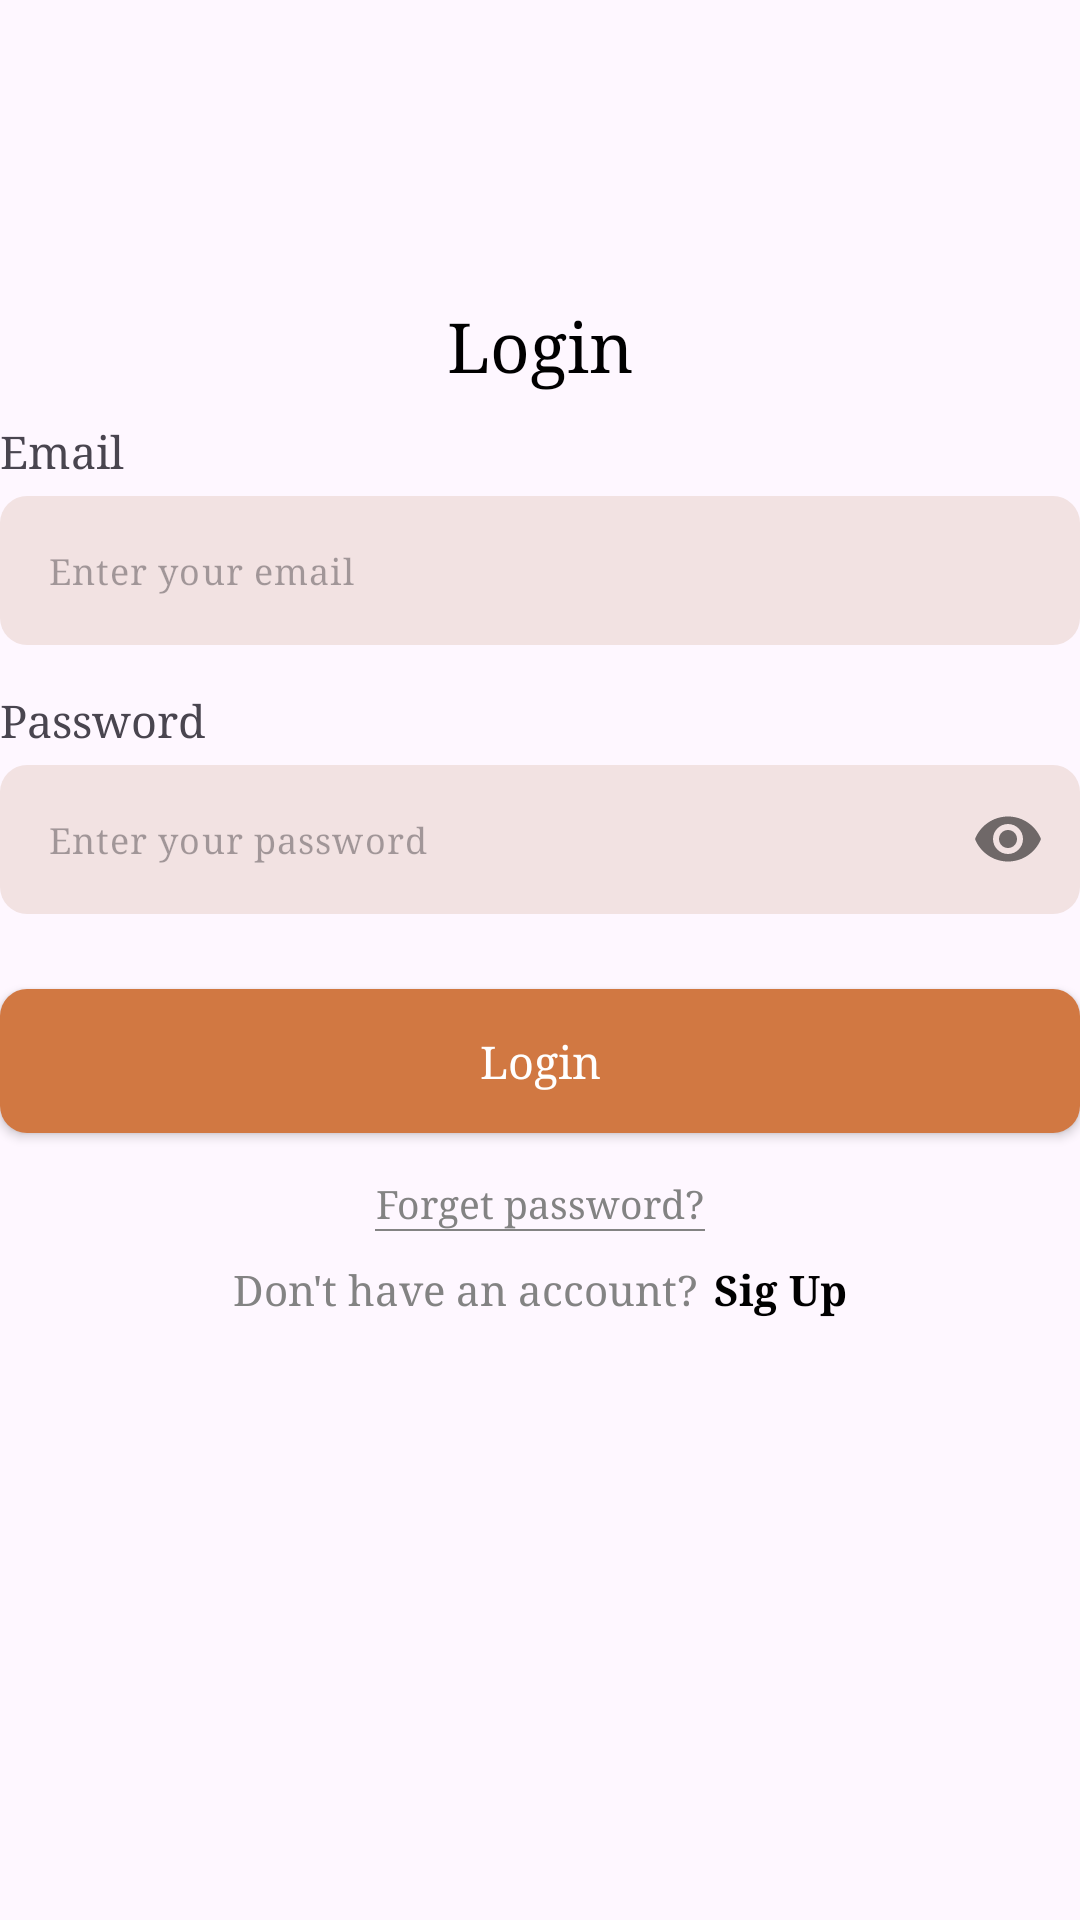

This screen was rendered from an Android layout file. Write that file and the resources it references.
<!-- AndroidManifest.xml: application theme Theme.Lab1RestApiApplication -->
<!-- res/layout/activity_login.xml -->
<?xml version="1.0" encoding="utf-8"?>
<LinearLayout xmlns:android="http://schemas.android.com/apk/res/android"
    xmlns:app="http://schemas.android.com/apk/res-auto"
    xmlns:tools="http://schemas.android.com/tools"
    android:layout_width="match_parent"
    android:layout_height="match_parent"
    android:layout_marginHorizontal="10dp"
    android:layout_marginVertical="10dp"
    android:orientation="vertical"
    tools:context=".LoginActivity">

    <ImageView
        android:layout_width="600px"
        android:layout_height="wrap_content"
        android:layout_gravity="center"
        android:layout_marginTop="100dp"
        android:adjustViewBounds="true"
        android:src="@drawable/logo" />

    <TextView
        android:layout_width="match_parent"
        android:layout_height="wrap_content"
        android:fontFamily="serif"
        android:gravity="center"
        android:text="Login"
        android:textColor="@color/black"
        android:textSize="23sp" />

    <LinearLayout
        android:layout_width="match_parent"
        android:layout_height="wrap_content"
        android:layout_marginTop="10dp"
        android:orientation="vertical">

        <TextView
            android:layout_width="match_parent"
            android:layout_height="wrap_content"
            android:fontFamily="serif"
            android:text="Email"
            android:textSize="15sp" />

        <com.google.android.material.textfield.TextInputLayout
            android:layout_width="match_parent"
            android:layout_height="wrap_content"
            android:layout_marginTop="5dp"
            app:expandedHintEnabled="false"
            app:hintEnabled="false"
            >

            <EditText
                android:id="@+id/edEmail"
                android:layout_width="match_parent"
                android:layout_height="wrap_content"
                android:background="@drawable/custom_input"
                android:fontFamily="serif"
                android:hint="Enter your email"
                android:textSize="12sp" />
        </com.google.android.material.textfield.TextInputLayout>

        <TextView
            android:layout_width="match_parent"
            android:layout_height="wrap_content"
            android:layout_marginTop="15dp"
            android:fontFamily="serif"
            android:text="Password"
            android:textSize="15sp" />

        <com.google.android.material.textfield.TextInputLayout
            android:layout_width="match_parent"
            android:layout_height="wrap_content"
            android:layout_marginTop="5dp"
            app:expandedHintEnabled="false"
            app:hintEnabled="false"
            app:passwordToggleEnabled="true">

            <EditText
                android:id="@+id/edPassword"
                android:layout_width="match_parent"
                android:layout_height="wrap_content"
                android:background="@drawable/custom_input"
                android:fontFamily="serif"
                android:inputType="textPassword"
                android:hint="Enter your password"
                android:textSize="12sp" />
        </com.google.android.material.textfield.TextInputLayout>
    </LinearLayout>

    <androidx.appcompat.widget.AppCompatButton
        android:id="@+id/btnLogin"
        android:layout_width="match_parent"
        android:layout_height="wrap_content"
        android:layout_marginTop="25dp"
        android:background="@drawable/custom_btn"
        android:fontFamily="serif"
        android:text="Login"
        android:textAllCaps="false"
        android:textColor="@color/white"
        android:textSize="15sp" />

    <LinearLayout
        android:layout_width="wrap_content"
        android:layout_height="wrap_content"
        android:layout_gravity="center"
        android:layout_marginTop="15dp"
        android:orientation="vertical">

        <TextView
            android:id="@+id/tvForgetPass"
            android:layout_width="wrap_content"
            android:layout_height="wrap_content"
            android:layout_gravity="center"
            android:fontFamily="serif"
            android:gravity="center"
            android:text="Forget password?"
            android:textColor="#838383"
            android:textSize="13sp" />

        <View
            android:layout_width="110dp"
            android:layout_height="0.75dp"
            android:background="#838383"
            />
    </LinearLayout>

    <LinearLayout
        android:layout_width="match_parent"
        android:layout_height="wrap_content"
        android:layout_marginTop="10dp"
        android:gravity="center"
        android:orientation="horizontal">

        <TextView
            android:layout_width="wrap_content"
            android:layout_height="wrap_content"
            android:fontFamily="serif"
            android:text="Don't have an account?"
            android:textColor="#838383" />

        <TextView
            android:id="@+id/tvSigUp"
            android:layout_width="wrap_content"
            android:layout_height="wrap_content"
            android:layout_marginStart="5dp"
            android:fontFamily="serif"
            android:text="Sig Up"
            android:textColor="@color/black"
            android:textStyle="bold"

            />

    </LinearLayout>

</LinearLayout>
<!-- resources referenced by this layout -->
<resources>
  <!-- drawable custom_btn (drawable) -->
  <?xml version="1.0" encoding="utf-8"?>
  <selector xmlns:android="http://schemas.android.com/apk/res/android">
  
      <item>
          <shape>
              <corners android:radius="9dp"/>
              <solid android:color="#D17842"/>
          </shape>
      </item>
  
  
  </selector>
  <!-- drawable custom_input (drawable) -->
  <?xml version="1.0" encoding="utf-8"?>
  <selector xmlns:android="http://schemas.android.com/apk/res/android">
  
      <item>
          <shape>
              <corners android:radius="9dp"/>
              <solid android:color="#F2E2E2"/>
          </shape>
      </item>
  
  
  </selector>
  <style name="Theme.Lab1RestApiApplication" parent="Base.Theme.Lab1RestApiApplication" />
  <style name="Base.Theme.Lab1RestApiApplication" parent="Theme.Material3.DayNight.NoActionBar">
          
          
      </style>
  <!-- not gathered from this repository: default colours our renderer supplied (Android Studio template values) -->
  <color name="black">#FF000000</color>
  <color name="white">#FFFFFFFF</color>
</resources>
